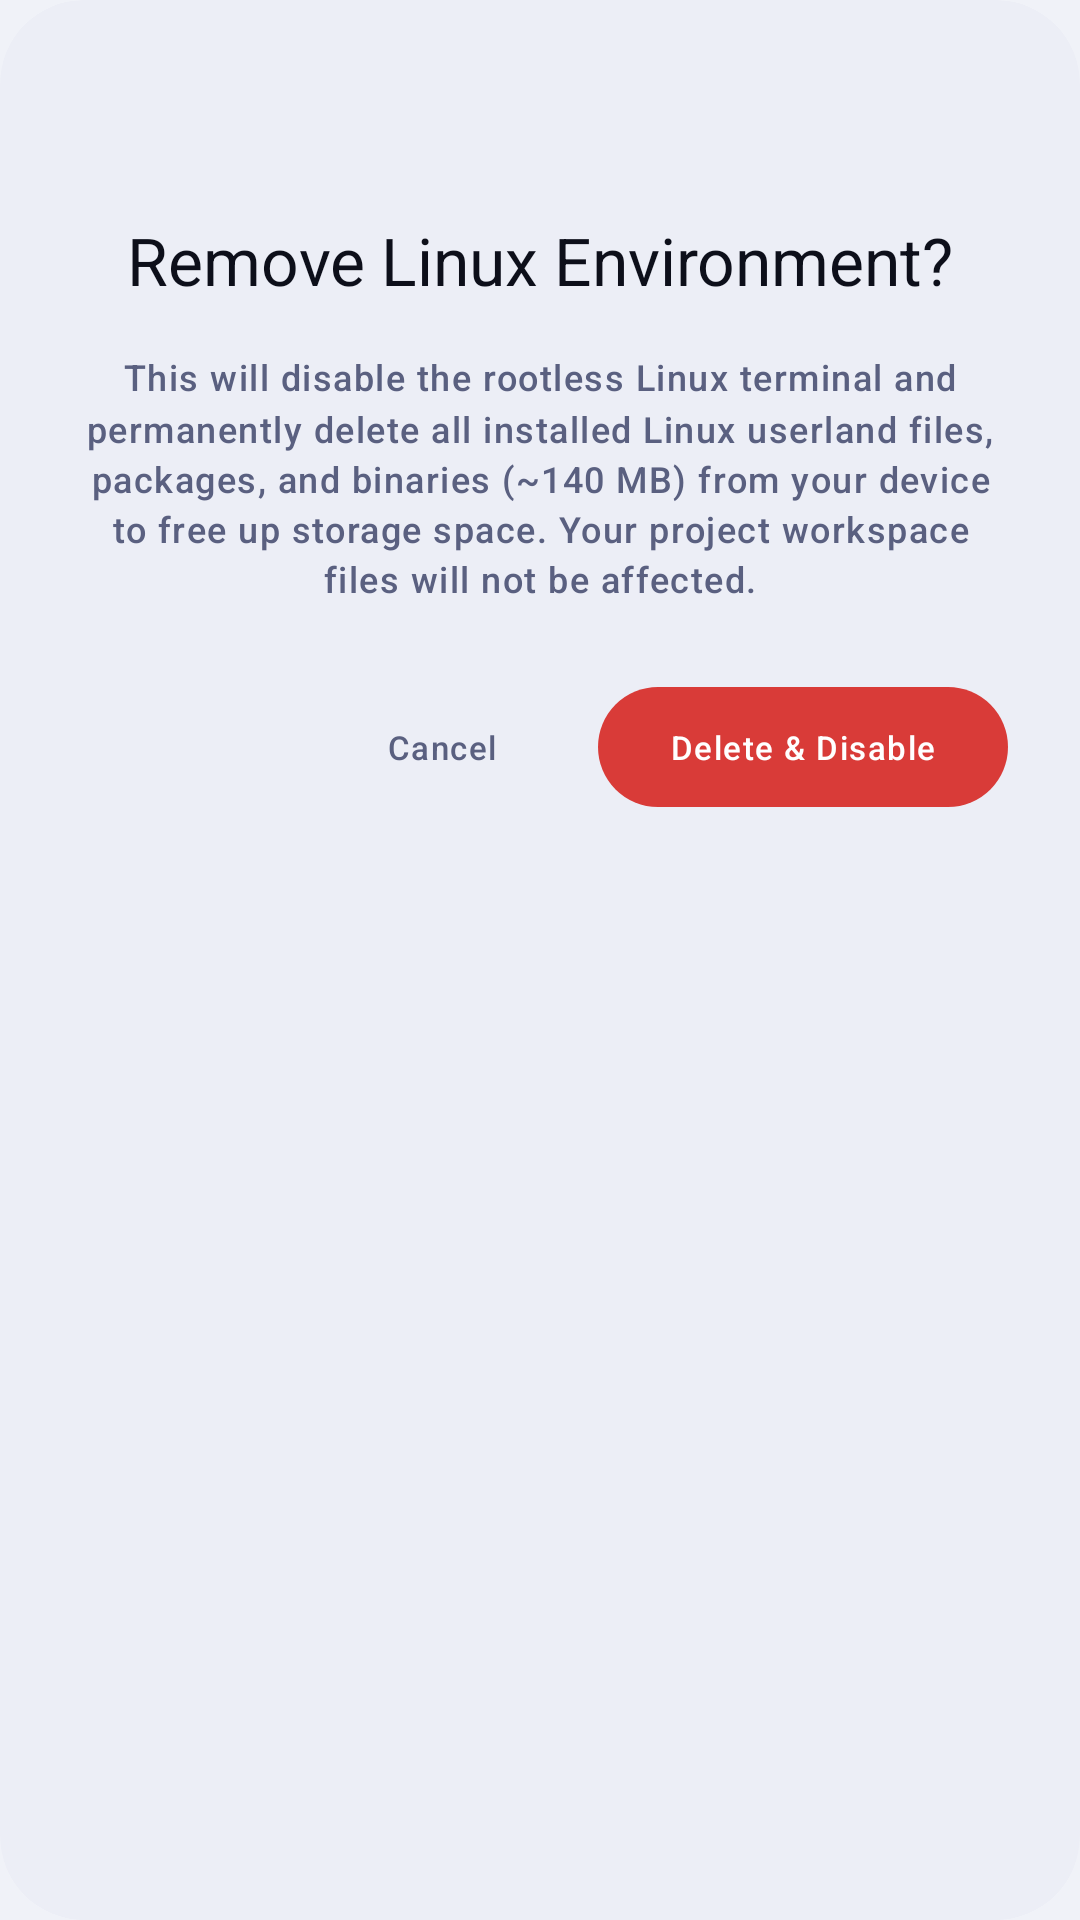

Write the Android layout XML for this screen, with the resource values it uses.
<!-- AndroidManifest.xml: application theme Theme.VCode -->
<!-- res/layout/dialog_remove_bootstrap_confirm.xml -->
<?xml version="1.0" encoding="utf-8"?>
<com.google.android.material.card.MaterialCardView xmlns:android="http://schemas.android.com/apk/res/android"
    xmlns:app="http://schemas.android.com/apk/res-auto"
    android:layout_width="match_parent"
    android:layout_height="wrap_content"
    app:cardBackgroundColor="?attr/colorSurfaceContainerHigh"
    app:cardCornerRadius="28dp"
    app:cardElevation="0dp"
    app:strokeWidth="0dp">

    <LinearLayout
        android:layout_width="match_parent"
        android:layout_height="wrap_content"
        android:orientation="vertical"
        android:padding="24dp">

        <ImageView
            android:id="@+id/iv_remove_icon"
            android:layout_width="32dp"
            android:layout_height="32dp"
            android:layout_gravity="center_horizontal"
            android:layout_marginBottom="16dp"
            android:importantForAccessibility="no"
            android:src="@drawable/ic_trash"
            app:tint="?attr/colorError" />

        <TextView
            android:id="@+id/tv_remove_title"
            android:layout_width="match_parent"
            android:layout_height="wrap_content"
            android:text="@string/vcode_remove_desktop_terminal_title"
            android:textAlignment="center"
            android:textAppearance="?attr/textAppearanceTitleLarge"
            android:textColor="?attr/colorOnSurface" />

        <TextView
            android:id="@+id/tv_remove_desc"
            android:layout_width="match_parent"
            android:layout_height="wrap_content"
            android:layout_marginTop="16dp"
            android:layout_marginBottom="24dp"
            android:lineSpacingMultiplier="1.2"
            android:text="@string/vcode_remove_desktop_terminal_desc"
            android:textAlignment="center"
            android:textAppearance="?attr/textAppearanceLabelMedium"
            android:textColor="?attr/colorOnSurfaceVariant" />

        <LinearLayout
            android:layout_width="match_parent"
            android:layout_height="wrap_content"
            android:gravity="end"
            android:orientation="horizontal">

            <com.google.android.material.button.MaterialButton
                android:id="@+id/btn_cancel_remove"
                style="@style/Widget.Material3.Button.TextButton"
                android:layout_width="wrap_content"
                android:layout_height="wrap_content"
                android:layout_marginEnd="8dp"
                android:text="@string/vcode_desktop_terminal_cancel"
                android:textAppearance="?attr/textAppearanceLabelSmall"
                android:textColor="?attr/colorOnSurfaceVariant" />

            <com.google.android.material.button.MaterialButton
                android:id="@+id/btn_confirm_remove"
                style="@style/Widget.Material3.Button"
                android:layout_width="wrap_content"
                android:layout_height="wrap_content"
                android:text="@string/vcode_remove_desktop_terminal_confirm"
                android:textAppearance="?attr/textAppearanceLabelSmall"
                android:textColor="?attr/colorOnError"
                app:backgroundTint="?attr/colorError" />
        </LinearLayout>

    </LinearLayout>
</com.google.android.material.card.MaterialCardView>
<!-- resources referenced by this layout -->
<resources>
  <string name="vcode_desktop_terminal_cancel">Cancel</string>
  <string name="vcode_remove_desktop_terminal_confirm">Delete &amp; Disable</string>
  <string name="vcode_remove_desktop_terminal_desc">This will disable the rootless Linux terminal and permanently delete all installed Linux userland files, packages, and binaries (~140 MB) from your device to free up storage space. Your project workspace files will not be affected.</string>
  <string name="vcode_remove_desktop_terminal_title">Remove Linux Environment?</string>
  <color name="vcode_accent_primary">#2B6EE8</color>
  <color name="vcode_on_primary">#FFFFFF</color>
  <color name="vcode_primary_container">#D6E4FF</color>
  <color name="vcode_on_primary_container">#001A41</color>
  <color name="vcode_accent_secondary">#6340E0</color>
  <color name="vcode_on_secondary">#FFFFFF</color>
  <color name="vcode_secondary_container">#E9DDFF</color>
  <color name="vcode_on_secondary_container">#1E0066</color>
  <color name="vcode_accent_success">#1FB870</color>
  <color name="vcode_on_success">#FFFFFF</color>
  <color name="vcode_success_container">#BBFFD8</color>
  <color name="vcode_on_success_container">#002114</color>
  <color name="vcode_accent_error">#D93B38</color>
  <color name="vcode_on_error">#FFFFFF</color>
  <color name="vcode_error_container">#FFDAD6</color>
  <color name="vcode_on_error_container">#410002</color>
  <color name="vcode_bg_deep">#F0F2F8</color>
  <color name="vcode_text_primary">#0D0F1A</color>
  <color name="vcode_bg_surface">#FFFFFF</color>
  <color name="vcode_surface_variant">#E1E4F0</color>
  <color name="vcode_on_surface_variant">#5A6080</color>
  <color name="vcode_bg_card">#F7F8FC</color>
  <color name="vcode_bg_elevated">#ECEEF6</color>
  <color name="vcode_outline">#DDE0EC</color>
  <color name="vcode_outline_variant">#C1C4D0</color>
  <color name="vcode_scrim">#000000</color>
  <color name="vcode_selection_color">#4D2B6EE8</color>
  <!-- drawable vcode_cursor_drawable (drawable) -->
  <?xml version="1.0" encoding="utf-8"?>
  <shape xmlns:android="http://schemas.android.com/apk/res/android"
      android:shape="rectangle">
      <size android:width="2dp" />
      <solid android:color="@color/vcode_accent_primary" />
  </shape>
  <!-- drawable vcode_text_select_handle_left (drawable) -->
  <?xml version="1.0" encoding="utf-8"?>
  <vector xmlns:android="http://schemas.android.com/apk/res/android"
      android:width="24dp"
      android:height="24dp"
      android:viewportWidth="24"
      android:viewportHeight="24">
      <path
          android:fillColor="@color/vcode_accent_primary"
          android:pathData="M24,0 L24,12 C24,18.63 18.63,24 12,24 C5.37,24 0,18.63 0,12 C0,5.37 5.37,0 12,0 L24,0 Z" />
  </vector>
  <style name="VCode.Shape.Small" parent="ShapeAppearance.Material3.SmallComponent">
          <item name="cornerFamily">rounded</item>
          <item name="cornerSize">8dp</item>
      </style>
  <style name="VCode.Shape.Medium" parent="ShapeAppearance.Material3.MediumComponent">
          <item name="cornerFamily">rounded</item>
          <item name="cornerSize">12dp</item>
      </style>
  <style name="VCode.Shape.Large" parent="ShapeAppearance.Material3.LargeComponent">
          <item name="cornerFamily">rounded</item>
          <item name="cornerSize">16dp</item>
      </style>
  <style name="VCode.AlertDialog" parent="ThemeOverlay.Material3.MaterialAlertDialog">
          <item name="shapeAppearanceOverlay">@style/VCode.Shape.Large</item>
          <item name="colorSurface">@color/vcode_bg_card</item>
      </style>
</resources>
